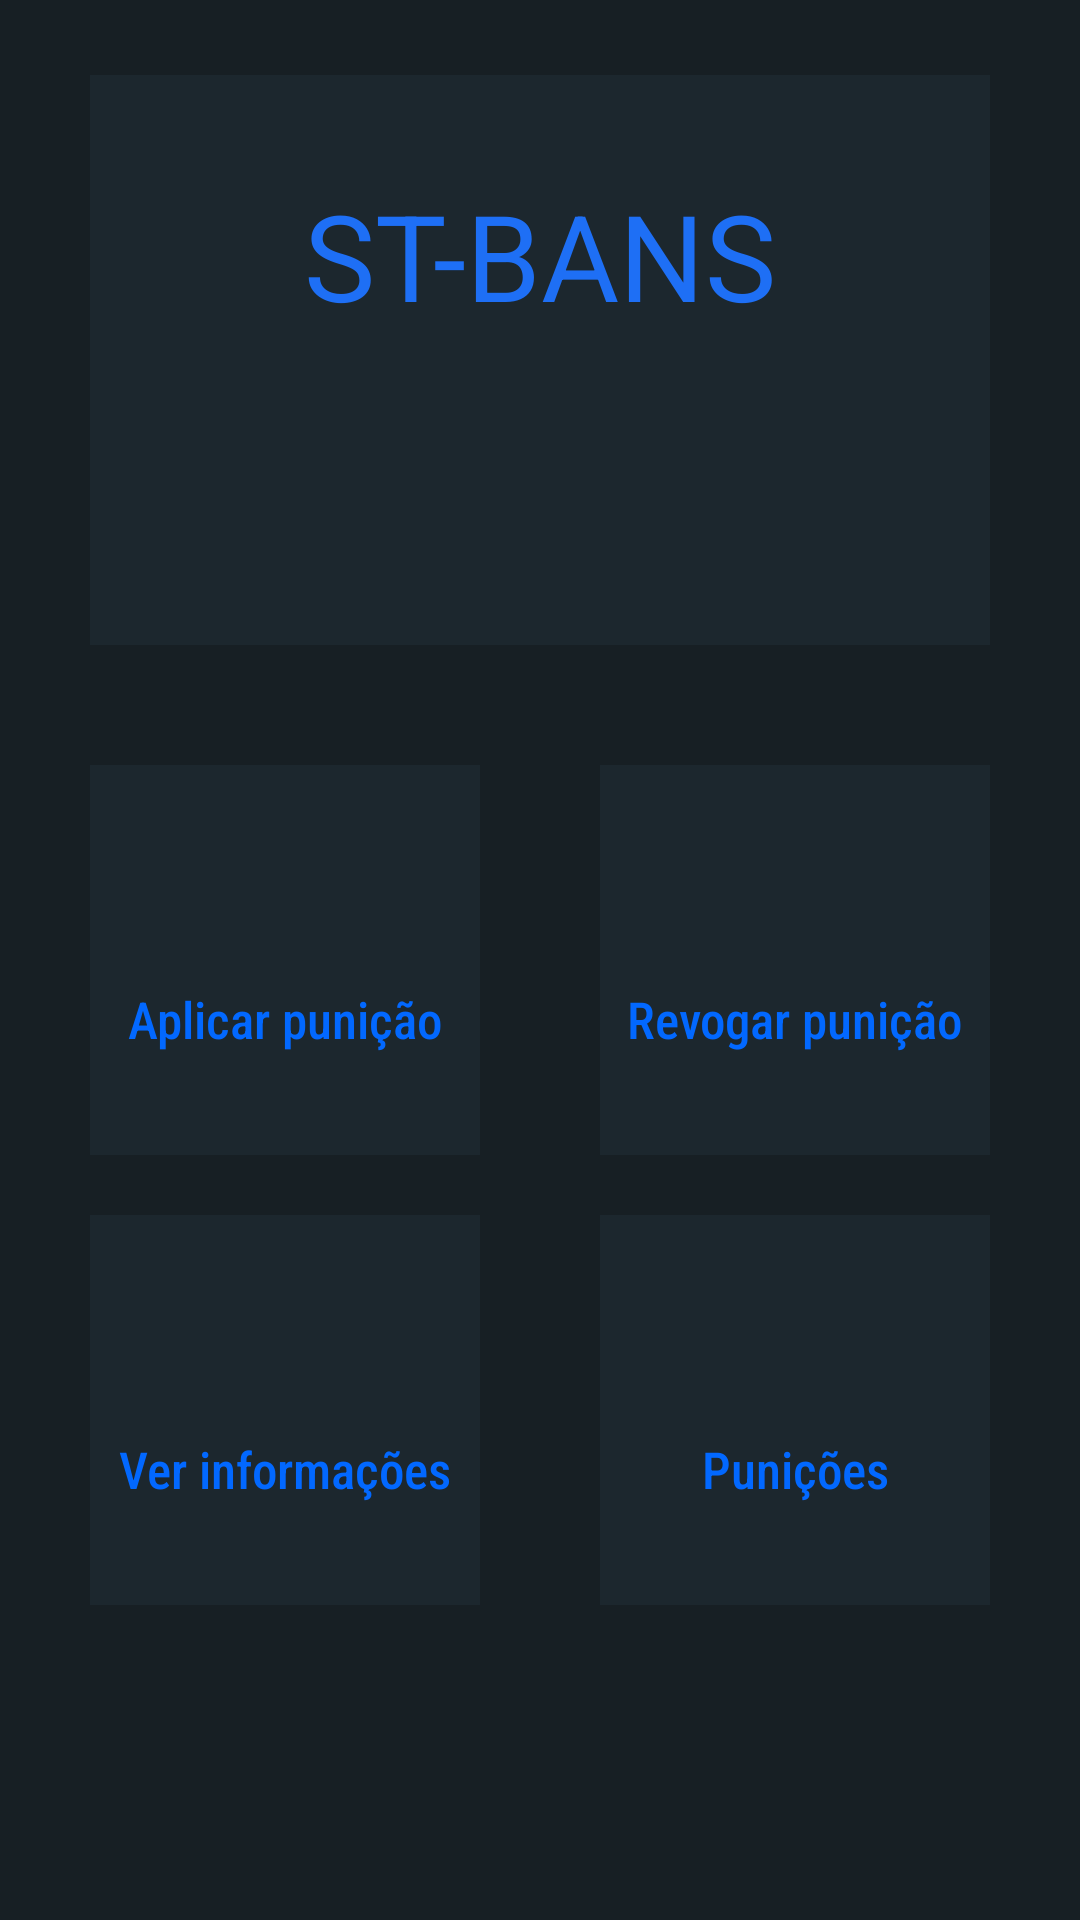

Reconstruct the res/layout file that produces this screen, plus the resources it refers to.
<!-- AndroidManifest.xml: activity theme AppTheme.NoActionBar -->
<!-- res/layout/activity_main.xml -->
<?xml version="1.0" encoding="utf-8"?>
<androidx.constraintlayout.widget.ConstraintLayout xmlns:android="http://schemas.android.com/apk/res/android"
    xmlns:app="http://schemas.android.com/apk/res-auto"
    xmlns:tools="http://schemas.android.com/tools"
    android:layout_width="match_parent"
    android:layout_height="match_parent"
    android:background="#171F24"
    tools:context=".view.MainActivity">

    <androidx.constraintlayout.widget.ConstraintLayout
        android:id="@+id/home"
        android:layout_width="300dp"
        android:layout_height="190dp"
        android:layout_marginTop="25dp"
        android:background="#1C272E"
        app:layout_constraintEnd_toEndOf="parent"
        app:layout_constraintStart_toStartOf="parent"
        app:layout_constraintTop_toTopOf="parent">

        <TextView
            android:id="@+id/textView4"
            android:layout_width="wrap_content"
            android:layout_height="wrap_content"
            android:layout_marginBottom="70dp"
            android:text="ST-BANS"
            android:textColor="#1E6FF5"
            android:textSize="40dp"
            app:layout_constraintBottom_toBottomOf="parent"
            app:layout_constraintEnd_toEndOf="parent"
            app:layout_constraintStart_toStartOf="parent"
            app:layout_constraintTop_toTopOf="parent" />

        <ImageButton
            android:id="@+id/twitterButton"
            android:onClick="onClickInSocials"
            android:layout_width="28dp"
            android:layout_height="28dp"
            android:background="#1C272E"
            android:layout_marginBottom="40dp"
            android:layout_marginEnd="60dp"
            app:layout_constraintBottom_toBottomOf="parent"
            app:layout_constraintEnd_toEndOf="parent"
            app:layout_constraintStart_toStartOf="parent"
            app:srcCompat="@drawable/twitter" />

        <ImageButton
            android:id="@+id/githubButton"
            android:onClick="onClickInSocials"
            android:layout_width="28dp"
            android:layout_height="28dp"
            android:background="#1C272E"
            android:layout_marginBottom="40dp"
            android:layout_marginStart="60dp"
            app:layout_constraintBottom_toBottomOf="parent"
            app:layout_constraintEnd_toEndOf="parent"
            app:layout_constraintStart_toStartOf="parent"
            app:srcCompat="@drawable/github" />

    </androidx.constraintlayout.widget.ConstraintLayout>

    <androidx.constraintlayout.widget.ConstraintLayout
        android:id="@+id/punish"
        android:onClick="onClickInPunish"
        android:layout_width="130dp"
        android:layout_height="130dp"
        android:layout_marginStart="30dp"
        android:layout_marginTop="40dp"
        android:background="#1C272E"
        app:layout_constraintStart_toStartOf="parent"
        app:layout_constraintTop_toBottomOf="@+id/home">

        <ImageView
            android:id="@+id/restrict"
            android:layout_width="28dp"
            android:layout_height="28dp"
            android:layout_marginBottom="40dp"
            app:layout_constraintBottom_toBottomOf="parent"
            app:layout_constraintEnd_toEndOf="parent"
            app:layout_constraintStart_toStartOf="parent"
            app:layout_constraintTop_toTopOf="parent"
            app:srcCompat="@drawable/restrict" />

        <TextView
            android:id="@+id/restrictText"
            android:layout_width="wrap_content"
            android:layout_height="wrap_content"
            android:layout_marginBottom="20dp"
            android:fontFamily="sans-serif-condensed-medium"
            android:text="Aplicar punição"
            android:textSize="17dp"
            android:textColor="#0268FF"
            app:layout_constraintBottom_toBottomOf="parent"
            app:layout_constraintEnd_toEndOf="parent"
            app:layout_constraintStart_toStartOf="parent"
            app:layout_constraintTop_toBottomOf="@+id/restrict" />
    </androidx.constraintlayout.widget.ConstraintLayout>

    <androidx.constraintlayout.widget.ConstraintLayout
        android:id="@+id/revoke"
        android:onClick="onClickInRevoke"
        android:layout_width="130dp"
        android:layout_height="130dp"
        android:background="#1C272E"
        android:layout_marginEnd="30dp"
        android:layout_marginTop="40dp"
        app:layout_constraintEnd_toEndOf="parent"
        app:layout_constraintTop_toBottomOf="@+id/home">

        <ImageView
            android:id="@+id/unlock"
            android:layout_width="28dp"
            android:layout_height="28dp"
            android:layout_marginBottom="40dp"
            app:layout_constraintBottom_toBottomOf="parent"
            app:layout_constraintEnd_toEndOf="parent"
            app:layout_constraintStart_toStartOf="parent"
            app:layout_constraintTop_toTopOf="parent"
            app:srcCompat="@drawable/unlock" />

        <TextView
            android:id="@+id/unlockText"
            android:layout_width="wrap_content"
            android:layout_height="wrap_content"
            android:layout_marginBottom="20dp"
            android:fontFamily="sans-serif-condensed-medium"
            android:text="Revogar punição"
            android:textSize="17dp"
            android:textColor="#0268FF"
            app:layout_constraintBottom_toBottomOf="parent"
            app:layout_constraintEnd_toEndOf="parent"
            app:layout_constraintStart_toStartOf="parent"
            app:layout_constraintTop_toBottomOf="@+id/unlock" />
    </androidx.constraintlayout.widget.ConstraintLayout>

    <androidx.constraintlayout.widget.ConstraintLayout
        android:id="@+id/info"
        android:onClick="onClickInInfo"
        android:layout_width="130dp"
        android:layout_height="130dp"
        android:layout_marginStart="30dp"
        android:layout_marginTop="20dp"
        android:background="#1C272E"
        app:layout_constraintStart_toStartOf="parent"
        app:layout_constraintTop_toBottomOf="@+id/revoke">

        <ImageView
            android:id="@+id/infoImage"
            android:layout_width="28dp"
            android:layout_height="28dp"
            android:layout_marginBottom="40dp"
            app:layout_constraintBottom_toBottomOf="parent"
            app:layout_constraintEnd_toEndOf="parent"
            app:layout_constraintStart_toStartOf="parent"
            app:layout_constraintTop_toTopOf="parent"
            app:srcCompat="@drawable/info" />

        <TextView
            android:id="@+id/infoText"
            android:layout_width="wrap_content"
            android:layout_height="wrap_content"
            android:layout_marginBottom="20dp"
            android:fontFamily="sans-serif-condensed-medium"
            android:text="Ver informações"
            android:textSize="17dp"
            android:textColor="#0268FF"
            app:layout_constraintBottom_toBottomOf="parent"
            app:layout_constraintEnd_toEndOf="parent"
            app:layout_constraintStart_toStartOf="parent"
            app:layout_constraintTop_toBottomOf="@+id/infoImage" />
    </androidx.constraintlayout.widget.ConstraintLayout>

    <androidx.constraintlayout.widget.ConstraintLayout
        android:id="@+id/list"
        android:onClick="onClickInList"
        android:layout_width="130dp"
        android:layout_height="130dp"
        android:layout_marginTop="20dp"
        android:layout_marginEnd="30dp"
        android:background="#1C272E"
        app:layout_constraintEnd_toEndOf="parent"
        app:layout_constraintTop_toBottomOf="@+id/revoke">

        <ImageView
            android:id="@+id/listImage"
            android:layout_width="28dp"
            android:layout_height="28dp"
            android:layout_marginBottom="40dp"
            app:layout_constraintBottom_toBottomOf="parent"
            app:layout_constraintEnd_toEndOf="parent"
            app:layout_constraintStart_toStartOf="parent"
            app:layout_constraintTop_toTopOf="parent"
            app:srcCompat="@drawable/list" />

        <TextView
            android:id="@+id/listText"
            android:layout_width="wrap_content"
            android:layout_height="wrap_content"
            android:layout_marginBottom="20dp"
            android:fontFamily="sans-serif-condensed-medium"
            android:text="Punições"
            android:textSize="17dp"
            android:textColor="#0268FF"
            app:layout_constraintBottom_toBottomOf="parent"
            app:layout_constraintEnd_toEndOf="parent"
            app:layout_constraintStart_toStartOf="parent"
            app:layout_constraintTop_toBottomOf="@+id/listImage" />
    </androidx.constraintlayout.widget.ConstraintLayout>

</androidx.constraintlayout.widget.ConstraintLayout>
<!-- resources referenced by this layout -->
<resources>
  <!-- drawable list: png bitmap (drawable, 616 bytes) -->
  <!-- drawable restrict: png bitmap (drawable, 565 bytes) -->
  <!-- drawable unlock: png bitmap (drawable, 1495 bytes) -->
  <style name="AppTheme.NoActionBar">
          <item name="windowActionBar">false</item>
          <item name="windowNoTitle">true</item>
      </style>
</resources>
